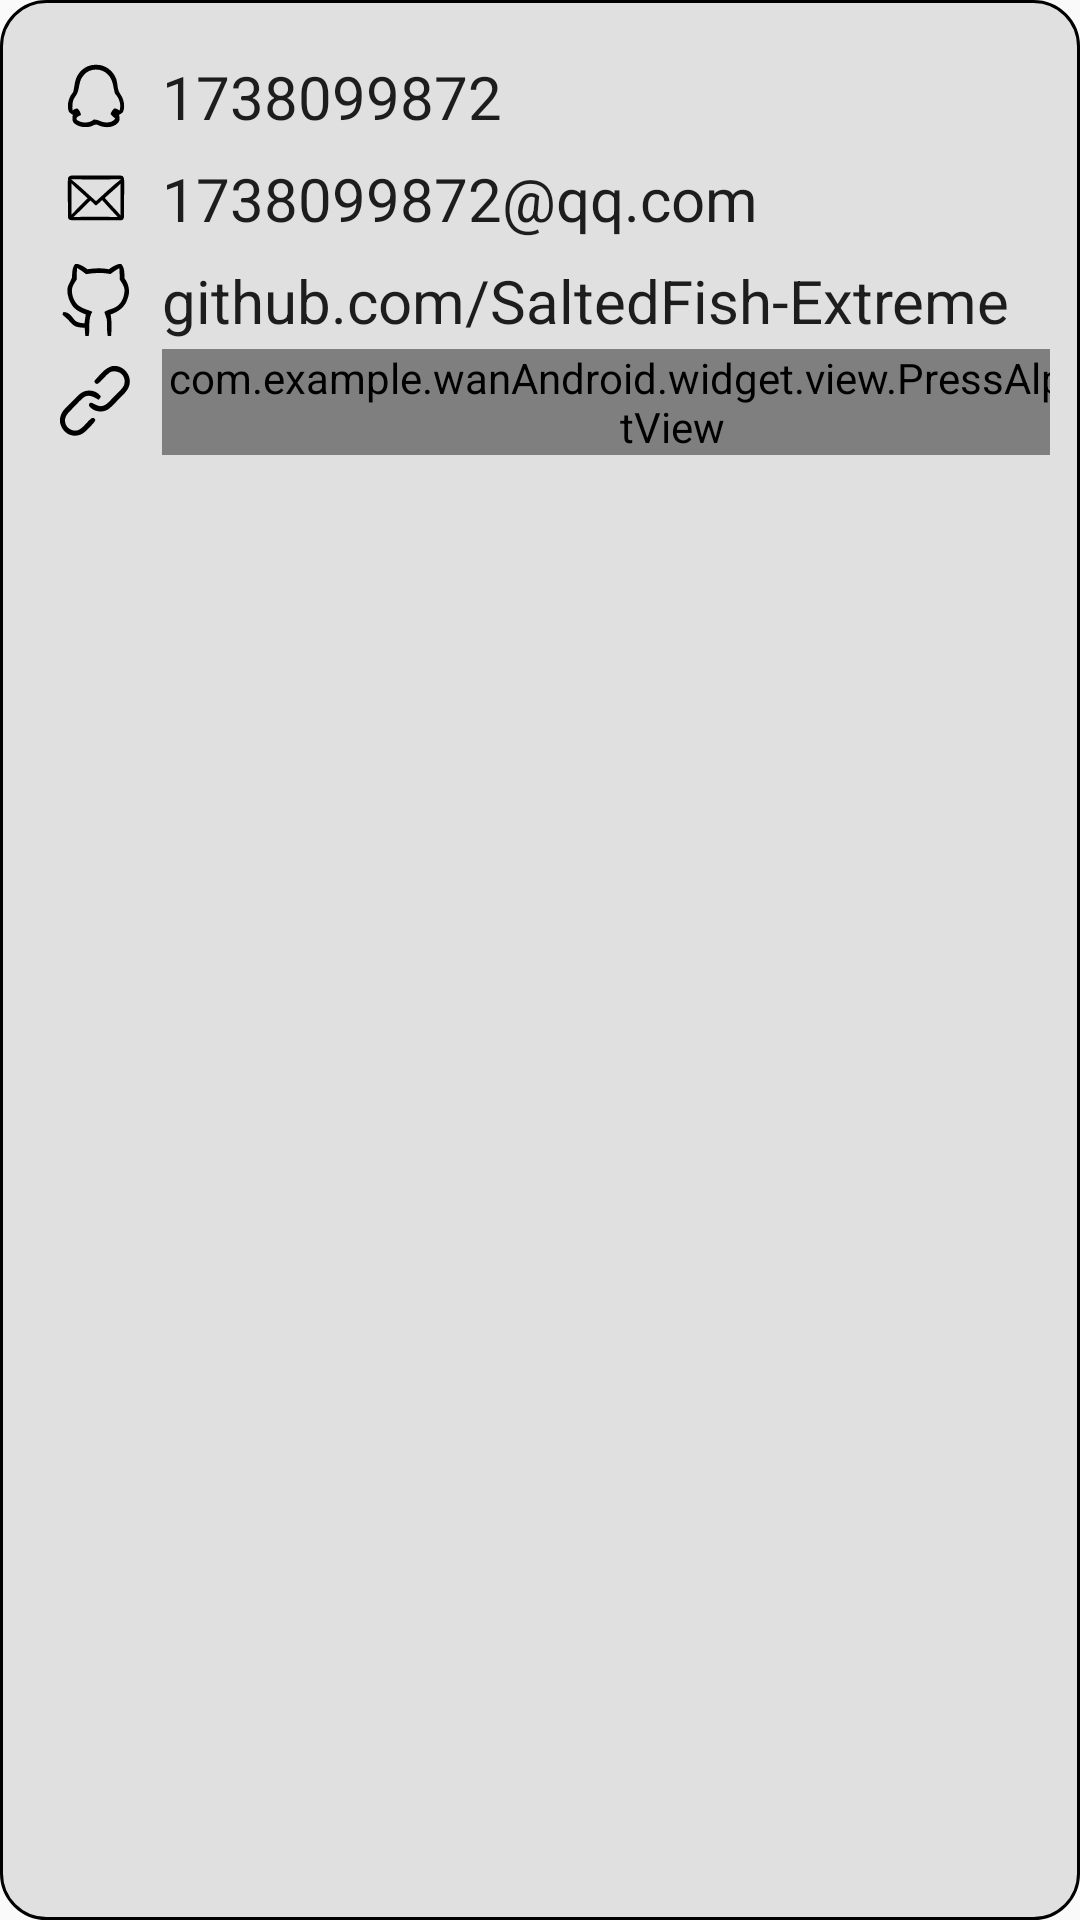

Layout XML and referenced resources for this Android screen:
<!-- AndroidManifest.xml: application theme Theme.WanAndroid -->
<!-- res/layout/fragment_dialog_about.xml -->
<?xml version="1.0" encoding="utf-8"?>
<androidx.constraintlayout.widget.ConstraintLayout xmlns:android="http://schemas.android.com/apk/res/android"
    xmlns:app="http://schemas.android.com/apk/res-auto"
    android:layout_width="wrap_content"
    android:layout_height="wrap_content"
    android:layout_margin="@dimen/dp_10"
    android:background="@drawable/shape_dialog_bg"
    android:padding="@dimen/dp_10">

    <ImageView
        android:id="@+id/iv_qq"
        android:layout_width="wrap_content"
        android:layout_height="wrap_content"
        android:layout_margin="@dimen/dp_10"
        android:background="@drawable/ic_qq"
        android:backgroundTint="@color/color_ic_bg_tint"
        android:contentDescription="@android:string/unknownName"
        app:layout_constraintStart_toStartOf="parent"
        app:layout_constraintTop_toTopOf="parent" />

    <TextView
        android:id="@+id/tv_qq"
        android:layout_width="wrap_content"
        android:layout_height="wrap_content"
        android:layout_marginStart="@dimen/dp_10"
        android:text="@string/qq"
        android:textColor="?android:attr/textColorPrimary"
        android:textIsSelectable="true"
        android:textSize="@dimen/sp_20"
        app:layout_constraintBottom_toBottomOf="@id/iv_qq"
        app:layout_constraintStart_toEndOf="@id/iv_qq"
        app:layout_constraintTop_toTopOf="@id/iv_qq" />

    <ImageView
        android:id="@+id/iv_email"
        android:layout_width="wrap_content"
        android:layout_height="wrap_content"
        android:layout_margin="@dimen/dp_10"
        android:background="@drawable/ic_email"
        android:backgroundTint="@color/color_ic_bg_tint"
        android:contentDescription="@android:string/unknownName"
        app:layout_constraintStart_toStartOf="parent"
        app:layout_constraintTop_toBottomOf="@id/iv_qq" />

    <TextView
        android:id="@+id/tv_email"
        android:layout_width="wrap_content"
        android:layout_height="wrap_content"
        android:layout_marginStart="@dimen/dp_10"
        android:text="@string/email"
        android:textColor="?android:attr/textColorPrimary"
        android:textIsSelectable="true"
        android:textSize="@dimen/sp_20"
        app:layout_constraintBottom_toBottomOf="@id/iv_email"
        app:layout_constraintStart_toEndOf="@id/iv_email"
        app:layout_constraintTop_toTopOf="@id/iv_email" />

    <ImageView
        android:id="@+id/iv_github"
        android:layout_width="wrap_content"
        android:layout_height="wrap_content"
        android:layout_margin="@dimen/dp_10"
        android:background="@drawable/ic_github"
        android:backgroundTint="@color/color_ic_bg_tint"
        android:contentDescription="@android:string/unknownName"
        app:layout_constraintStart_toStartOf="parent"
        app:layout_constraintTop_toBottomOf="@id/iv_email" />

    <TextView
        android:id="@+id/tv_github"
        android:layout_width="wrap_content"
        android:layout_height="wrap_content"
        android:layout_marginStart="@dimen/dp_10"
        android:text="@string/github"
        android:textColor="?android:attr/textColorPrimary"
        android:textIsSelectable="true"
        android:textSize="@dimen/sp_20"
        app:layout_constraintBottom_toBottomOf="@id/iv_github"
        app:layout_constraintStart_toEndOf="@id/iv_github"
        app:layout_constraintTop_toTopOf="@id/iv_github" />

    <ImageView
        android:id="@+id/iv_link"
        android:layout_width="wrap_content"
        android:layout_height="wrap_content"
        android:layout_margin="@dimen/dp_10"
        android:background="@drawable/ic_link"
        android:backgroundTint="@color/color_ic_bg_tint"
        android:contentDescription="@android:string/unknownName"
        app:layout_constraintStart_toStartOf="parent"
        app:layout_constraintTop_toBottomOf="@id/iv_github" />

    <com.example.wanAndroid.widget.view.PressAlphaTextView
        android:id="@+id/tv_link"
        android:layout_width="wrap_content"
        android:layout_height="wrap_content"
        android:layout_marginStart="@dimen/dp_10"
        android:text="@string/link"
        android:textColor="@color/color_drawable_bg_tint"
        android:textSize="@dimen/sp_20"
        app:layout_constraintBottom_toBottomOf="@id/iv_link"
        app:layout_constraintStart_toEndOf="@id/iv_link"
        app:layout_constraintTop_toTopOf="@id/iv_link" />

</androidx.constraintlayout.widget.ConstraintLayout>
<!-- resources referenced by this layout -->
<resources>
  <color name="color_drawable_bg_tint">@color/color_accent</color>
  <color name="color_ic_bg_tint">@color/black</color>
  <dimen name="dp_10">10dp</dimen>
  <dimen name="sp_20">20sp</dimen>
  <!-- drawable ic_email (drawable) -->
  <vector xmlns:android="http://schemas.android.com/apk/res/android"
      android:width="@dimen/dp_24"
      android:height="@dimen/dp_24"
      android:viewportWidth="64"
      android:viewportHeight="64">
      <path
          android:fillColor="#000000"
          android:pathData="M8.45,12.66C9.8,11.79 11.46,12.04 12.98,11.97C25.66,12.03 38.34,12.01 51.03,11.97C52.55,12.05 54.16,11.92 55.61,12.48C56.86,13.64 57.06,15.39 57.03,17C56.97,27.04 57.02,37.08 57,47.12C57.05,48.96 56.59,52.1 54.09,51.73C39.71,51.77 25.33,51.76 10.95,51.73C9.22,51.86 6.97,51.1 7.11,48.98C6.84,38.3 7.09,27.61 6.99,16.93C7.17,15.48 6.75,13.34 8.45,12.66M9.72,15.25C17.5,21.34 24.59,28.29 32,34.83C39.37,28.24 46.45,21.27 54.29,15.24C39.45,15.67 24.56,15.66 9.72,15.25M10.16,18.95C10.31,28.24 10.29,37.53 10.17,46.82C14.82,41.85 19.71,37.11 24.56,32.34C19.86,27.77 14.67,23.72 10.16,18.95M39.85,31.98C44.36,37.32 49.4,42.17 53.89,47.52C53.62,38.12 53.75,28.7 53.81,19.29C49.36,23.74 44.4,27.64 39.85,31.98M31.94,38.76C30.33,37.2 28.54,35.83 27.01,34.18C22.04,39.04 17.28,44.11 12.18,48.82C25.2,48.72 38.23,48.66 51.25,48.86C46.6,43.89 41.94,38.94 37.44,33.85C35.74,35.63 33.82,37.18 31.94,38.76Z" />
  </vector>
  <!-- drawable shape_dialog_bg (drawable) -->
  <?xml version="1.0" encoding="utf-8"?>
  <shape xmlns:android="http://schemas.android.com/apk/res/android">
      <corners android:radius="@dimen/dp_15" />
      <solid android:color="@color/color_vertical_tab_layout_fill" />
      <stroke
          android:width="@dimen/dp_1"
          android:color="@color/color_ic_bg_tint" />
  </shape>
  <string name="email">1738099872@qq.com</string>
  <string name="github">github.com/SaltedFish-Extreme</string>
  <string name="link">saltedfish-extreme.github.io</string>
  <string name="qq">1738099872</string>
  <style name="Theme.WanAndroid" parent="Theme.MaterialComponents.DayNight.NoActionBar.Bridge">
          
          <item name="colorPrimary">@color/super_blue</item>
          
          <item name="colorAccent">@color/deep_sky_blue</item>
          
          <item name="colorPrimaryDark">@android:color/transparent</item>
      </style>
  <color name="color_accent">#2196F3</color>
  <color name="black">#000000</color>
  <dimen name="dp_24">24dp</dimen>
  <dimen name="dp_15">15dp</dimen>
  <color name="color_vertical_tab_layout_fill">@color/light_alto</color>
  <dimen name="dp_1">1dp</dimen>
  <color name="super_blue">#38ACFF</color>
  <color name="deep_sky_blue">#00bfff</color>
  <color name="light_alto">#E0E0E0</color>
</resources>
